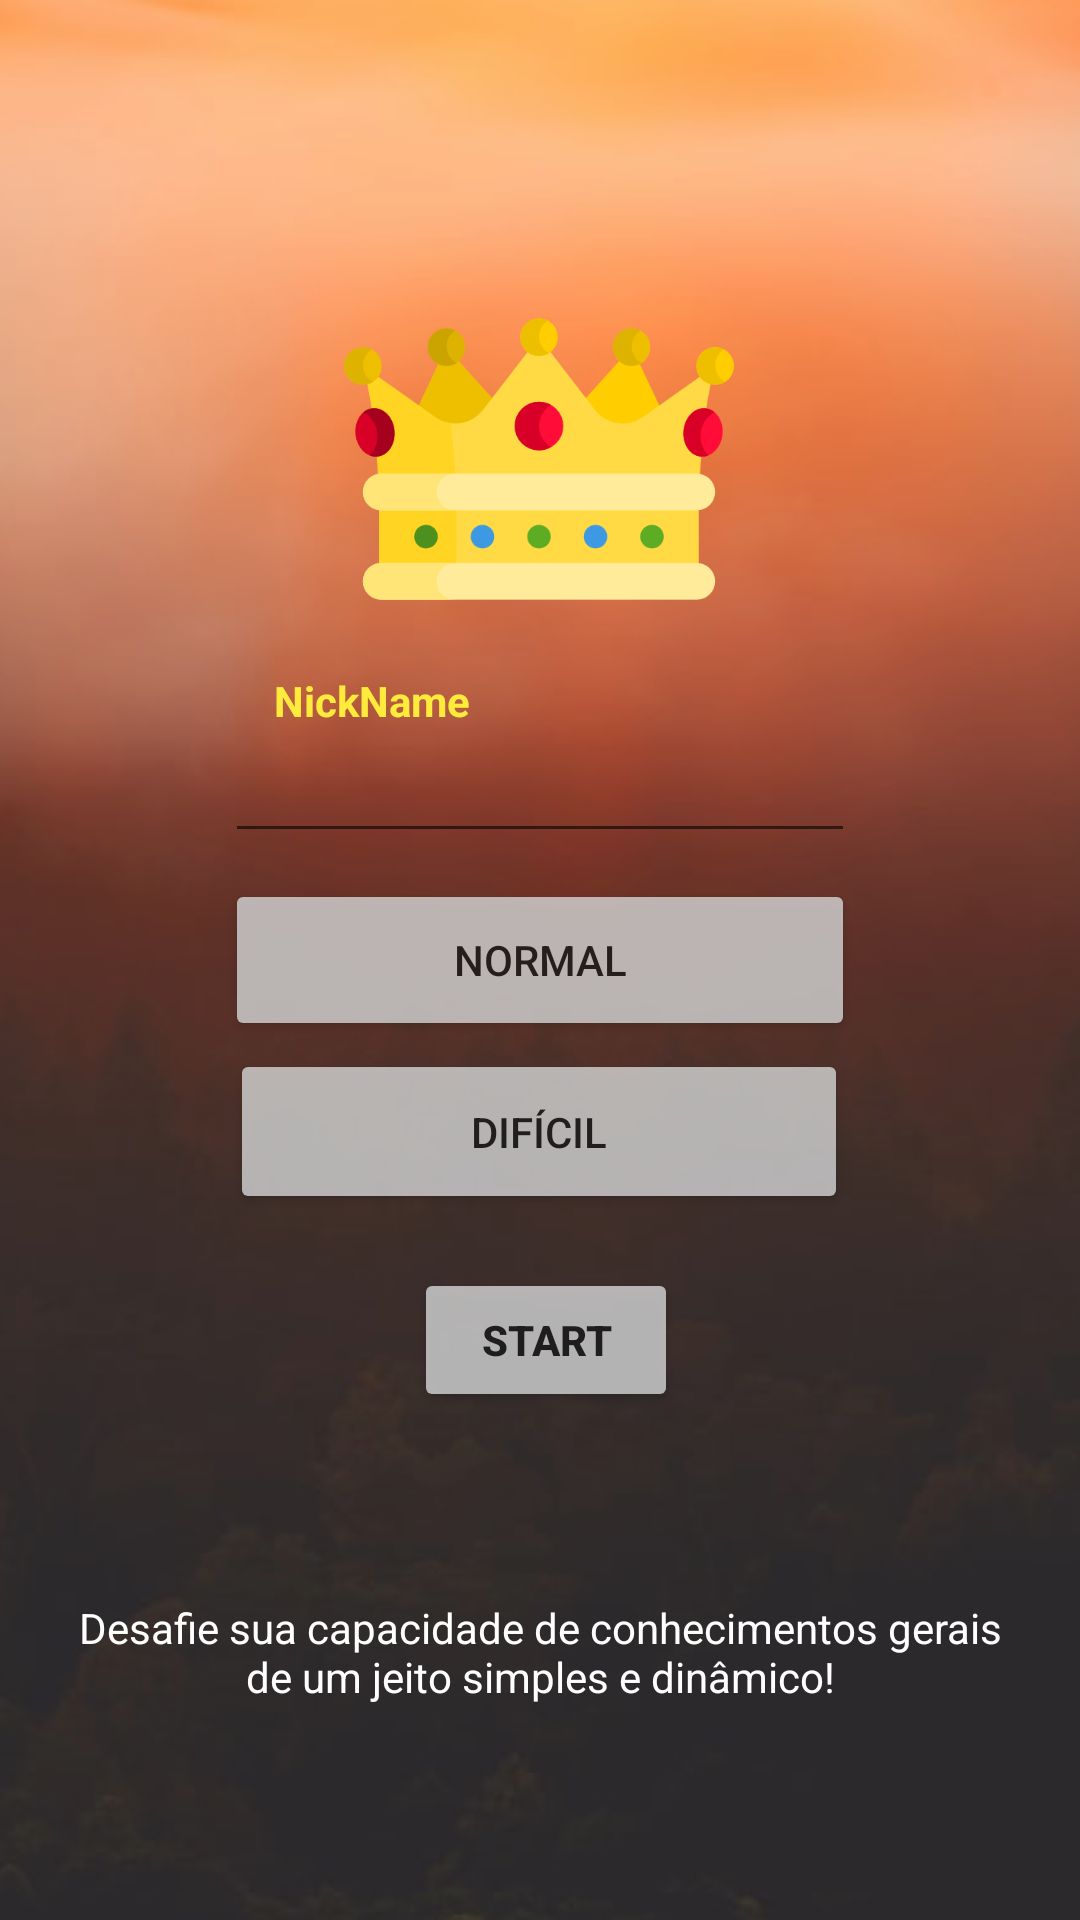

Here is an Android app screen rendered from its layout file. Give the layout XML and the strings, colors and styles it references.
<!-- AndroidManifest.xml: application theme AppTheme -->
<!-- res/layout/activity_main.xml -->
<?xml version="1.0" encoding="utf-8"?>
<androidx.constraintlayout.widget.ConstraintLayout xmlns:android="http://schemas.android.com/apk/res/android"
    xmlns:app="http://schemas.android.com/apk/res-auto"
    xmlns:tools="http://schemas.android.com/tools"
    android:layout_width="match_parent"
    android:layout_height="match_parent"
    tools:context=".MainActivity">

    <ImageView
        android:id="@+id/imageView3"
        android:layout_width="562dp"
        android:layout_height="815dp"
        android:adjustViewBounds="false"
        android:alpha="0.92"
        android:background="#FFFFFF"
        app:layout_constraintBottom_toBottomOf="parent"
        app:layout_constraintEnd_toEndOf="parent"
        app:layout_constraintHorizontal_bias="0.503"
        app:layout_constraintStart_toStartOf="parent"
        app:layout_constraintTop_toTopOf="parent"
        app:srcCompat="@drawable/fundodegrade" />

    <Button
        android:id="@+id/botaoStart"
        android:layout_width="wrap_content"
        android:layout_height="wrap_content"
        android:layout_marginStart="156dp"
        android:layout_marginLeft="156dp"
        android:layout_marginTop="448dp"
        android:layout_marginEnd="156dp"
        android:layout_marginRight="156dp"
        android:layout_marginBottom="170dp"
        android:alpha="0.80"
        android:onClick="verificaInfo"
        android:text="Start"
        android:textStyle="bold"
        app:layout_constraintBottom_toBottomOf="parent"
        app:layout_constraintEnd_toEndOf="parent"
        app:layout_constraintHorizontal_bias="0.454"
        app:layout_constraintStart_toStartOf="parent"
        app:layout_constraintTop_toTopOf="parent"
        app:layout_constraintVertical_bias="0.984"
        tools:ignore="OnClick" />

    <EditText
        android:id="@+id/campoTextNome"
        android:layout_width="wrap_content"
        android:layout_height="wrap_content"
        android:ems="10"
        android:inputType="textPersonName"
        android:textColor="#FFC107"
        android:textColorHighlight="#FFC107"
        android:textColorHint="#FFFFFF"
        android:textColorLink="#FFC107"
        android:typeface="sans"
        app:layout_constraintBottom_toBottomOf="parent"
        app:layout_constraintEnd_toEndOf="parent"
        app:layout_constraintStart_toStartOf="parent"
        app:layout_constraintTop_toTopOf="parent"
        app:layout_constraintVertical_bias="0.406" />

    <TextView
        android:id="@+id/textView2"
        android:layout_width="wrap_content"
        android:layout_height="wrap_content"
        android:text="NickName"
        android:textAllCaps="false"
        android:textColor="#FFEB3B"
        android:textColorHint="#FFFFFF"
        android:textStyle="bold"
        app:layout_constraintBottom_toTopOf="@+id/campoTextNome"
        app:layout_constraintEnd_toEndOf="parent"
        app:layout_constraintHorizontal_bias="0.31"
        app:layout_constraintStart_toStartOf="parent"
        app:layout_constraintTop_toTopOf="parent"
        app:layout_constraintVertical_bias="1.0" />

    <ImageView
        android:id="@+id/imageView"
        android:layout_width="142dp"
        android:layout_height="130dp"
        android:layout_marginTop="88dp"
        app:layout_constraintEnd_toEndOf="parent"
        app:layout_constraintHorizontal_bias="0.498"
        app:layout_constraintStart_toStartOf="parent"
        app:layout_constraintTop_toTopOf="parent"
        app:srcCompat="@drawable/challenger"
        tools:srcCompat="@drawable/challenger" />

    <Button
        android:id="@+id/botaoNormal"
        android:layout_width="210dp"
        android:layout_height="54dp"
        android:alpha="0.80"
        android:onClick="setNormalDificulty"
        android:text="Normal"
        app:layout_constraintBottom_toBottomOf="parent"
        app:layout_constraintEnd_toEndOf="parent"
        app:layout_constraintStart_toStartOf="parent"
        app:layout_constraintTop_toTopOf="parent" />

    <Button
        android:id="@+id/botaoDificil"
        android:layout_width="206dp"
        android:layout_height="55dp"
        android:alpha="0.80"
        android:onClick="setHardDificulty"
        android:text="Difícil"
        app:layout_constraintBottom_toBottomOf="parent"
        app:layout_constraintEnd_toEndOf="parent"
        app:layout_constraintHorizontal_bias="0.497"
        app:layout_constraintStart_toStartOf="parent"
        app:layout_constraintTop_toTopOf="parent"
        app:layout_constraintVertical_bias="0.598" />

    <TextView
        android:id="@+id/textView"
        android:layout_width="309dp"
        android:layout_height="107dp"
        android:gravity="center_horizontal"
        android:text="Desafie sua capacidade de conhecimentos gerais de um jeito simples e dinâmico!"
        android:textAlignment="center"
        android:textColor="#FFFFFF"
        app:layout_constraintBottom_toBottomOf="parent"
        app:layout_constraintEnd_toEndOf="parent"
        app:layout_constraintStart_toStartOf="parent"
        app:layout_constraintTop_toTopOf="parent"
        app:layout_constraintVertical_bias="1.0" />

</androidx.constraintlayout.widget.ConstraintLayout>
<!-- resources referenced by this layout -->
<resources>
  <!-- drawable challenger: png bitmap (drawable, 24327 bytes) -->
  <!-- drawable fundodegrade: jpg bitmap (drawable, 25553 bytes) -->
  <style name="AppTheme" parent="Theme.AppCompat.Light.DarkActionBar">
          
          <item name="colorPrimary">#000000</item>
          <item name="colorPrimaryDark">#000000</item>
          <item name="color">@color/colorAzulClaro</item>
          <item name="colorError">@color/Vermelho</item>
      </style>
  <color name="colorAzulClaro">#61F6EE</color>
  <color name="Vermelho">#b20000</color>
</resources>
